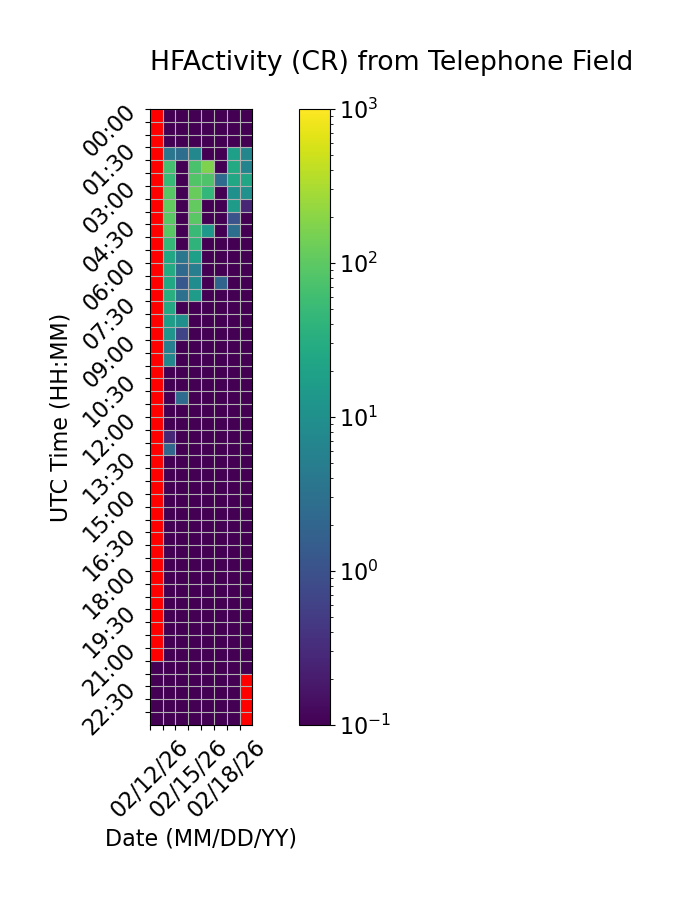

Data behind this chart, as committed beside it:
Time (UTC), 02/12/26, 02/13/26, 02/14/26, 02/15/26, 02/16/26, 02/17/26, 02/18/26, 02/19/26
00:00, , 0.0, 0.0, 0.0, 0.0, 0.0, 0.0, 0.0
00:30, , 0.0, 0.0, 0.0, 0.0, 0.0, 0.0, 0.0
01:00, , 0.0, 0.0, 0.0, 0.0, 0.0, 0.0, 0.0
01:30, , 3.733, 2.8, 7.4, 0.0, 0.0, 18.33, 6.733
02:00, , 65.27, 0.0, 70.87, 168.2, 0.0, 28.07, 6.467
02:30, , 48.0, 0.0, 82.47, 78.07, 2.533, 24.07, 23.2
03:00, , 90.0, 0.0, 116.9, 44.4, 0.0, 10.27, 10.6
03:30, , 109.5, 0.0, 108.9, 0.0, 0.0, 16.07, 0.2667
04:00, , 96.13, 0.0, 95.53, 0.0, 0.0, 1.067, 0.0
04:30, , 96.27, 0.0, 51.2, 13.73, 0.0, 2.8, 0.0
05:00, , 45.8, 0.0, 40.33, 0.0, 0.0, 0.0, 0.0
05:30, , 24.33, 3.8, 17.8, 0.0, 0.0, 0.0, 0.0
06:00, , 27.47, 2.333, 5.067, 0.0, 0.0, 0.0, 0.0
06:30, , 23.8, 1.2, 8.8, 0.0, 1.933, 0.0, 0.0
07:00, , 33.0, 3.267, 15.4, 0.0, 0.0, 0.0, 0.0
07:30, , 25.73, 0.0, 0.0, 0.0, 0.0, 0.0, 0.0
08:00, , 17.0, 10.0, 0.0, 0.0, 0.0, 0.0, 0.0
08:30, , 12.33, 0.6667, 0.0, 0.0, 0.0, 0.0, 0.0
09:00, , 5.267, 0.0, 0.0, 0.0, 0.0, 0.0, 0.0
09:30, , 6.867, 0.0, 0.0, 0.0, 0.0, 0.0, 0.0
10:00, , 0.0, 0.0, 0.0, 0.0, 0.0, 0.0, 0.0
10:30, , 0.0, 0.0, 0.0, 0.0, 0.0, 0.0, 0.0
11:00, , 0.0, 2.467, 0.0, 0.0, 0.0, 0.0, 0.0
11:30, , 0.06667, 0.0, 0.0, 0.0, 0.0, 0.0, 0.0
12:00, , 0.0, 0.0, 0.0, 0.0, 0.0, 0.0, 0.0
12:30, , 0.2667, 0.0, 0.0, 0.0, 0.0, 0.0, 0.0
13:00, , 2.067, 0.0, 0.0, 0.0, 0.0, 0.0, 0.0
13:30, , 0.0, 0.0, 0.0, 0.0, 0.0, 0.0, 0.0
14:00, , 0.0, 0.0, 0.0, 0.0, 0.0, 0.0, 0.0
14:30, , 0.0, 0.0, 0.0, 0.0, 0.0, 0.0, 0.0
15:00, , 0.0, 0.0, 0.0, 0.0, 0.0, 0.0, 0.0
15:30, , 0.0, 0.0, 0.0, 0.0, 0.0, 0.0, 0.0
16:00, , 0.0, 0.0, 0.0, 0.0, 0.0, 0.0, 0.0
16:30, , 0.0, 0.0, 0.0, 0.0, 0.0, 0.0, 0.0
17:00, , 0.0, 0.0, 0.0, 0.0, 0.0, 0.0, 0.0
17:30, , 0.0, 0.0, 0.0, 0.0, 0.0, 0.0, 0.0
18:00, , 0.0, 0.0, 0.0, 0.0, 0.0, 0.0, 0.0
18:30, , 0.0, 0.0, 0.0, 0.0, 0.0, 0.0, 0.0
19:00, , 0.0, 0.0, 0.0, 0.0, 0.0, 0.0, 0.0
19:30, , 0.0, 0.0, 0.0, 0.0, 0.0, 0.0, 0.0
20:00, , 0.0, 0.0, 0.0, 0.0, 0.0, 0.0, 0.0
20:30, , 0.0, 0.0, 0.0, 0.0, 0.0, 0.0, 0.0
21:00, , 0.0, 0.0, 0.0, 0.0, 0.0, 0.0, 0.0
21:30, 0.0, 0.0, 0.0, 0.0, 0.0, 0.0, 0.0, 0.0
22:00, 0.0, 0.0, 0.0, 0.0, 0.0, 0.0, 0.0, 
22:30, 0.0, 0.0, 0.0, 0.0, 0.0, 0.0, 0.0, 
23:00, 0.0, 0.0, 0.0, 0.0, 0.0, 0.0, 0.0, 
23:30, 0.0, 0.0, 0.0, 0.0, 0.0, 0.0, 0.0, 
